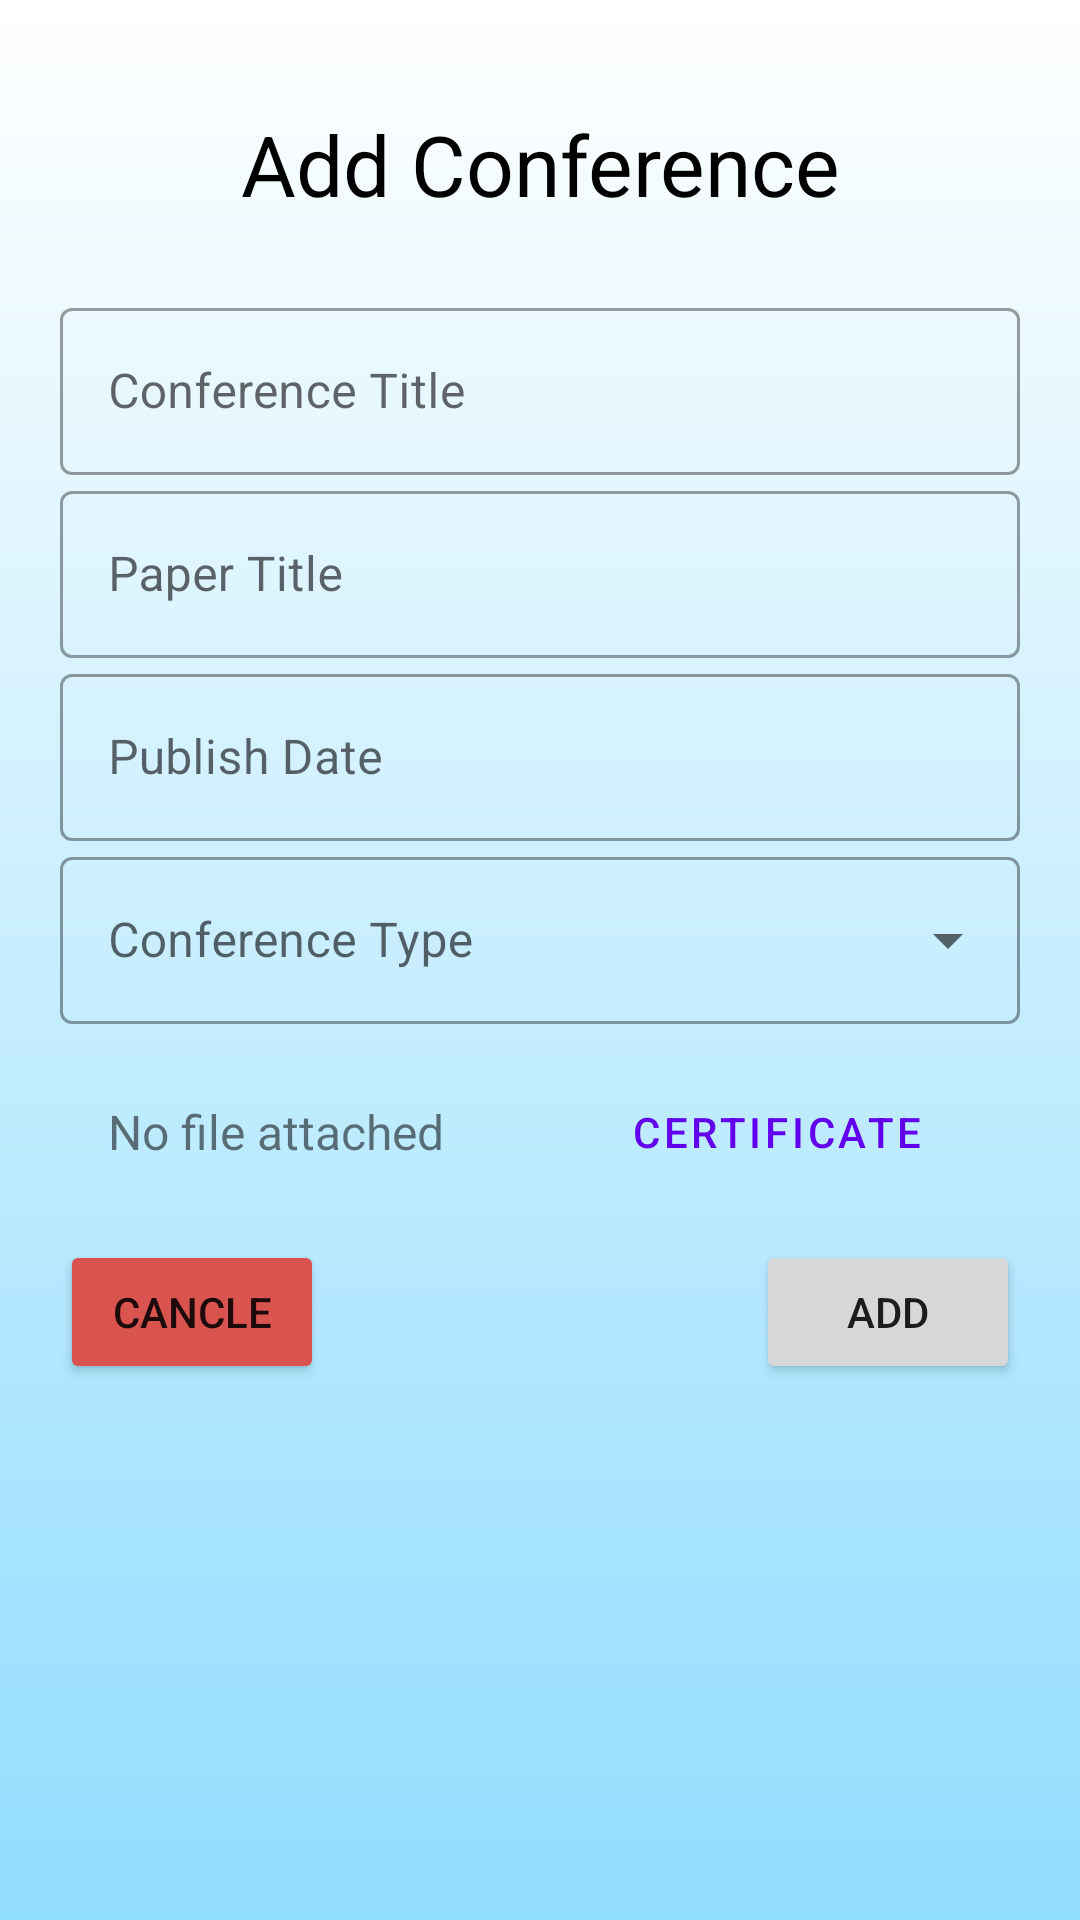

Produce the Android XML layout that renders to this screen, including the resource entries it uses.
<!-- AndroidManifest.xml: application theme Theme.FacultyAchivementForum -->
<!-- res/layout/activity_add_conference.xml -->
<?xml version="1.0" encoding="utf-8"?>
<ScrollView xmlns:android="http://schemas.android.com/apk/res/android"
    android:layout_width="match_parent"
    android:layout_height="match_parent"
    xmlns:tools="http://schemas.android.com/tools"
    tools:context=".ui.addAchivement.conference.AddConference"
    android:background="@drawable/profile_background">
    <LinearLayout
        android:layout_width="match_parent"
        android:layout_height="match_parent"
        android:orientation="vertical"
        android:padding="20dp">
        <TextView
            android:layout_width="match_parent"
            android:layout_height="wrap_content"
            android:id="@+id/signup_header"
            android:text="Add Conference"
            android:textColor="#000000"
            android:textSize="28dp"
            android:textAlignment="center"
            android:layout_marginTop="16dp"
            android:layout_marginBottom="24dp"/>
        <com.google.android.material.textfield.TextInputLayout
            android:layout_width="match_parent"
            android:layout_height="wrap_content"
            android:id="@+id/teacher_profile_conference_add_title"
            android:hint="Conference Title"
            style="@style/Widget.MaterialComponents.TextInputLayout.OutlinedBox">
            <com.google.android.material.textfield.TextInputEditText
                android:layout_width="match_parent"
                android:layout_height="wrap_content"/>
        </com.google.android.material.textfield.TextInputLayout>
        <com.google.android.material.textfield.TextInputLayout
            android:layout_width="match_parent"
            android:layout_height="wrap_content"
            android:id="@+id/teacher_profile_conference_add_paper"
            android:hint="Paper Title"
            style="@style/Widget.MaterialComponents.TextInputLayout.OutlinedBox">
            <com.google.android.material.textfield.TextInputEditText
                android:layout_width="match_parent"
                android:layout_height="wrap_content"/>
        </com.google.android.material.textfield.TextInputLayout>
        <com.google.android.material.textfield.TextInputLayout
            android:layout_width="match_parent"
            android:layout_height="wrap_content"
            android:id="@+id/teacher_profile_conference_add_date"
            android:hint="Publish Date"
            style="@style/Widget.MaterialComponents.TextInputLayout.OutlinedBox">
            <com.google.android.material.textfield.TextInputEditText
                android:layout_width="match_parent"
                android:layout_height="wrap_content"
                android:inputType="none"/>
        </com.google.android.material.textfield.TextInputLayout>
        <com.google.android.material.textfield.TextInputLayout
            android:layout_width="match_parent"
            android:layout_height="wrap_content"
            android:hint="Conference Type"
            style="@style/Widget.MaterialComponents.TextInputLayout.OutlinedBox.ExposedDropdownMenu">
            <AutoCompleteTextView
                android:id="@+id/teacher_profile_conference_add_paperType"
                android:layout_width="match_parent"
                android:layout_height="wrap_content"
                android:inputType="none"/>
        </com.google.android.material.textfield.TextInputLayout>
        <LinearLayout
            android:layout_width="match_parent"
            android:layout_height="wrap_content"
            android:orientation="horizontal"
            android:layout_marginTop="8dp"
            android:layout_marginBottom="8dp"
            style="@style/Widget.MaterialComponents.Button.OutlinedButton">
            <TextView
                android:layout_width="wrap_content"
                android:layout_height="wrap_content"
                android:layout_weight="1"
                android:id="@+id/conference_add_certificateDetail"
                android:text="No file attached"
                android:textSize="16sp"/>
            <Button
                android:layout_width="wrap_content"
                android:layout_height="wrap_content"
                style="@style/Widget.MaterialComponents.Button.OutlinedButton"
                android:text="Certificate"
                android:id="@+id/teacher_profile_conference_add_attach_certificate"/>
        </LinearLayout>
        <RelativeLayout
            android:layout_width="match_parent"
            android:layout_height="wrap_content">
            <Button
                android:layout_width="wrap_content"
                android:layout_height="wrap_content"
                android:text="add"
                android:id="@+id/teacher_profile_conference_add"
                android:layout_alignParentEnd="true"
                />
            <Button
                android:layout_width="wrap_content"
                android:layout_height="wrap_content"
                android:text="cancle"
                android:id="@+id/teacher_profile_conference_add_cancle"
                android:backgroundTint="#d9534f"/>
        </RelativeLayout>
    </LinearLayout>
</ScrollView>
<!-- resources referenced by this layout -->
<resources>
  <!-- drawable profile_background (drawable) -->
  <?xml version="1.0" encoding="utf-8"?>
  <shape xmlns:android="http://schemas.android.com/apk/res/android">
      <gradient
          android:type="linear"
          android:angle="270"
          android:startColor="#ffffff"
          android:endColor="#91ddff" />
  </shape>
  <style name="Theme.FacultyAchivementForum" parent="Theme.MaterialComponents.DayNight.NoActionBar">
          
          <item name="colorPrimary">@color/purple_500</item>
          <item name="colorPrimaryVariant">@color/purple_700</item>
          <item name="colorOnPrimary">@color/white</item>
          
          <item name="colorSecondary">@color/teal_200</item>
          <item name="colorSecondaryVariant">@color/teal_700</item>
          <item name="colorOnSecondary">@color/black</item>
          
          <item name="android:statusBarColor" tools:targetApi="l">?attr/colorPrimaryVariant</item>
          
      </style>
  <!-- not gathered from this repository: default colours our renderer supplied (Android Studio template values) -->
  <color name="purple_500">#FF6200EE</color>
  <color name="purple_700">#FF3700B3</color>
  <color name="teal_200">#FF03DAC5</color>
  <color name="teal_700">#FF018786</color>
  <color name="black">#FF000000</color>
  <color name="white">#FFFFFFFF</color>
</resources>
